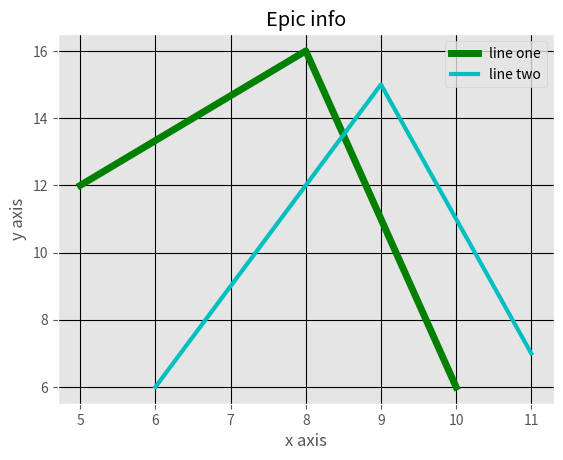

This chart was generated by the following Python code:
# Program: Plotting Two Line Graphs in Matplotlib with ggplot Style and Legends

import matplotlib.pyplot as plt
import matplotlib.style as mplstyle

mplstyle.use("ggplot")

x = [5, 8, 10]
y = [12, 16, 6]
x1 = [6, 9, 11]
y1 = [6, 15, 7]

plt.plot(x, y, 'g', label='line one', linewidth=5)
plt.plot(x1, y1, 'c', label='line two', linewidth=3)

# Adding title and axis labels, legends
plt.title("Epic info")
plt.xlabel('x axis')
plt.ylabel('y axis')
plt.legend()

# Grid with black lines
plt.grid(True, color='k')

# Show the plot
plt.show()
